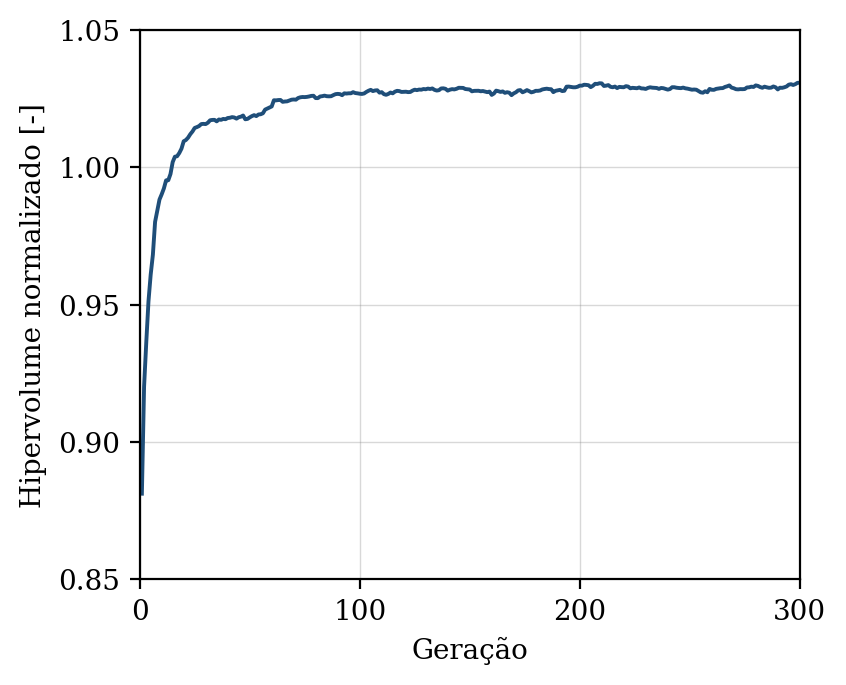

Values plotted in this chart, from the file beside it:
geracao, hipervolume, n_solucoes, n_avaliacoes
1, 0.8812, 12, 50
2, 0.9202, 19, 100
3, 0.9364, 25, 150
4, 0.9513, 24, 200
5, 0.9609, 30, 250
6, 0.9682, 42, 300
7, 0.9802, 44, 350
8, 0.9841, 50, 400
9, 0.9883, 50, 450
10, 0.9902, 50, 500
11, 0.9923, 50, 550
12, 0.9953, 50, 600
13, 0.9953, 50, 650
14, 0.9976, 50, 700
15, 1.002, 50, 750
16, 1.004, 50, 800
17, 1.004, 50, 850
18, 1.005, 50, 900
19, 1.007, 50, 950
20, 1.009, 50, 1000
21, 1.01, 50, 1050
22, 1.011, 50, 1100
23, 1.012, 50, 1150
24, 1.013, 50, 1200
25, 1.014, 50, 1250
26, 1.015, 50, 1300
27, 1.015, 50, 1350
28, 1.016, 50, 1400
29, 1.016, 50, 1450
30, 1.016, 50, 1500
31, 1.016, 50, 1550
32, 1.017, 50, 1600
33, 1.017, 50, 1650
34, 1.017, 50, 1700
35, 1.017, 50, 1750
36, 1.017, 50, 1800
37, 1.017, 50, 1850
38, 1.018, 50, 1900
39, 1.018, 50, 1950
40, 1.018, 50, 2000
41, 1.018, 50, 2050
42, 1.018, 50, 2100
43, 1.018, 50, 2150
44, 1.018, 50, 2200
45, 1.018, 50, 2250
46, 1.018, 50, 2300
47, 1.019, 50, 2350
48, 1.018, 50, 2400
49, 1.018, 50, 2450
50, 1.018, 50, 2500
51, 1.019, 50, 2550
52, 1.019, 50, 2600
53, 1.019, 50, 2650
54, 1.019, 50, 2700
55, 1.019, 50, 2750
56, 1.02, 50, 2800
57, 1.021, 50, 2850
58, 1.021, 50, 2900
59, 1.022, 50, 2950
60, 1.022, 50, 3000
... 240 more rows
